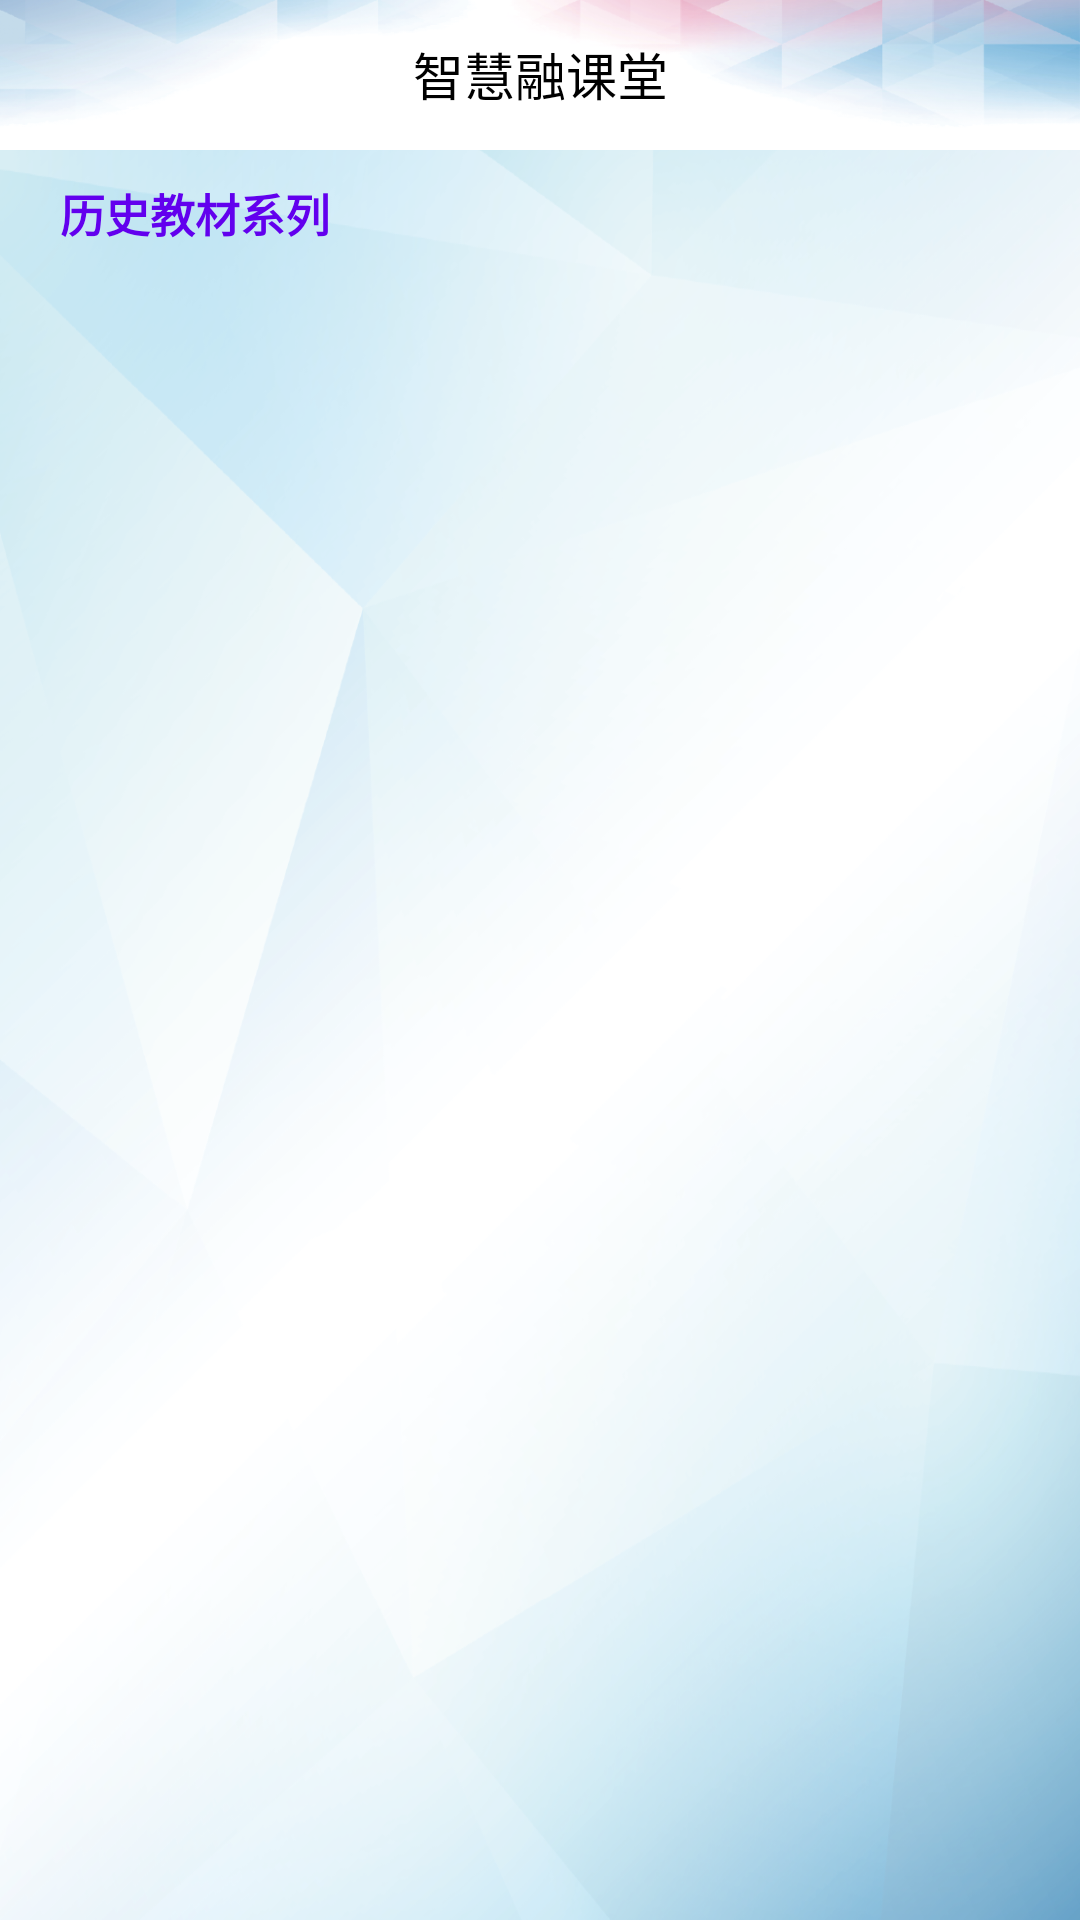

Reconstruct the res/layout file that produces this screen, plus the resources it refers to.
<!-- AndroidManifest.xml: application theme AppTheme -->
<!-- res/layout/course_home_act.xml -->
<?xml version="1.0" encoding="utf-8"?>
<FrameLayout xmlns:android="http://schemas.android.com/apk/res/android"
    android:layout_width="match_parent"
    android:layout_height="match_parent"
    android:background="@mipmap/app_bg">

    <LinearLayout
        android:layout_width="match_parent"
        android:layout_height="match_parent"
        android:orientation="vertical">

        <include layout="@layout/common_title_layout" />

        <android.support.v4.widget.NestedScrollView
            android:layout_width="match_parent"
            android:layout_height="match_parent"
            android:scrollbars="none">

            <LinearLayout
                android:layout_width="match_parent"
                android:layout_height="match_parent"
                android:orientation="vertical">

                <TextView
                    android:layout_width="match_parent"
                    android:layout_height="wrap_content"
                    android:layout_marginStart="20dp"
                    android:layout_marginTop="10dp"
                    android:layout_marginEnd="20dp"
                    android:text="@string/course_home_list_title"
                    android:textColor="@color/colorPrimary"
                    android:textSize="@dimen/course_history_teacher_series"
                    android:textStyle="bold" />

                <android.support.v7.widget.RecyclerView
                    android:id="@+id/rlv_course_books"
                    android:layout_width="match_parent"
                    android:layout_height="match_parent"
                    android:padding="10dp" />
            </LinearLayout>

        </android.support.v4.widget.NestedScrollView>

    </LinearLayout>

    <FrameLayout
        android:id="@+id/fl_cover_content"
        android:layout_width="match_parent"
        android:layout_height="match_parent"
        android:visibility="gone">

        <FrameLayout
            android:id="@+id/fl_catalogue_content"
            android:layout_width="match_parent"
            android:layout_height="match_parent" />

        <android.support.v7.widget.AppCompatImageView
            android:id="@+id/iv_cover"
            android:layout_width="match_parent"
            android:layout_height="match_parent"
            android:adjustViewBounds="true"
            android:scaleType="centerCrop" />

        <FrameLayout
            android:id="@+id/fl_cover"
            android:layout_width="match_parent"
            android:layout_height="match_parent"
            android:clickable="true"
            android:focusable="true" />

    </FrameLayout>

</FrameLayout>
<!-- res/layout/common_title_layout.xml (included above) -->
<?xml version="1.0" encoding="utf-8"?>
<LinearLayout xmlns:android="http://schemas.android.com/apk/res/android"
    android:layout_width="match_parent"
    android:layout_height="@dimen/common_title_height"
    android:background="@mipmap/app_title_bar"
    android:orientation="vertical">

    <RelativeLayout
        android:layout_width="match_parent"
        android:layout_height="@dimen/common_title_height_">

        <TextView
            android:id="@+id/tv_common_title"
            android:layout_width="match_parent"
            android:layout_height="wrap_content"
            android:layout_centerInParent="true"
            android:gravity="center"
            android:padding="10dp"
            android:singleLine="true"
            android:textColor="@color/black"
            android:text="@string/app_name"
            android:textSize="@dimen/common_title" />

    </RelativeLayout>

    <View
        android:layout_width="match_parent"
        android:layout_height="1dp"
        android:background="@color/lightGray" />
</LinearLayout>
<!-- resources referenced by this layout -->
<resources>
  <dimen name="common_title">17sp</dimen>
  <dimen name="common_title_height">50dp</dimen>
  <dimen name="common_title_height_">49dp</dimen>
  <dimen name="course_history_teacher_series">15sp</dimen>
  <!-- mipmap app_bg: png bitmap (mipmap-xxhdpi, 291781 bytes) -->
  <!-- mipmap app_title_bar: png bitmap (mipmap-xxhdpi, 72484 bytes) -->
  <string name="app_name">智慧融课堂</string>
  <string name="course_home_list_title">历史教材系列</string>
  <style name="AppTheme" parent="Theme.AppCompat.Light.NoActionBar">
          
          <item name="android:windowIsTranslucent">true</item>
      </style>
  <!-- not gathered from this repository: default colours our renderer supplied (Android Studio template values) -->
  <color name="black">#FF000000</color>
  <color name="colorPrimary">#FF6200EE</color>
</resources>
